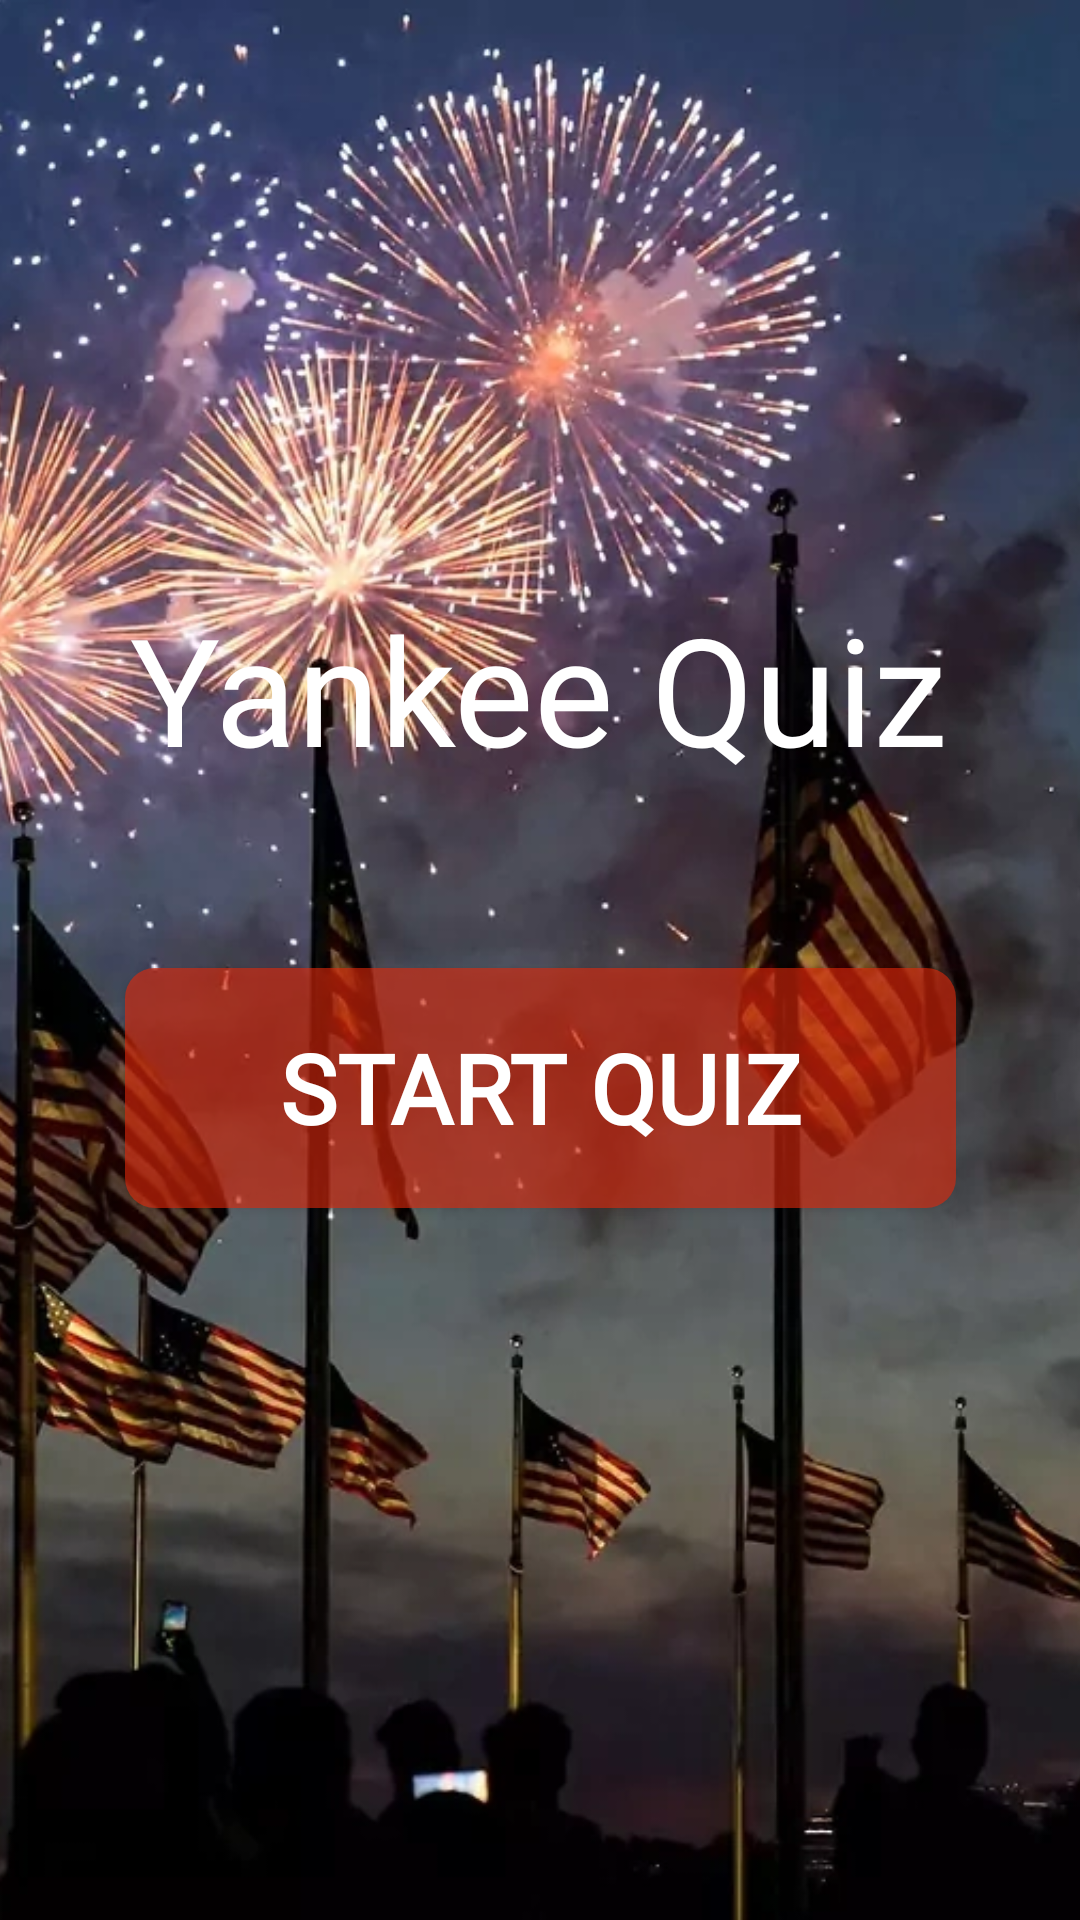

Write the Android layout XML for this screen, with the resource values it uses.
<!-- AndroidManifest.xml: application theme Theme.YankeeDoodleDandy -->
<!-- res/layout/start_geeze_lyout.xml -->
<?xml version="1.0" encoding="utf-8"?>
<androidx.constraintlayout.widget.ConstraintLayout xmlns:android="http://schemas.android.com/apk/res/android"
    xmlns:app="http://schemas.android.com/apk/res-auto"
    android:layout_width="match_parent"
    android:layout_height="match_parent">

    <ImageView
        android:layout_width="match_parent"
        android:layout_height="match_parent"
        android:scaleType="centerCrop"
        android:src="@drawable/history_start_us"
        app:layout_constraintBottom_toBottomOf="parent"
        app:layout_constraintEnd_toEndOf="parent"
        app:layout_constraintStart_toStartOf="parent" />

    <TextView
        android:layout_width="wrap_content"
        android:layout_height="wrap_content"
        android:layout_marginBottom="60dp"
        android:fontFamily="@font/protest_riot_regular"
        android:text="Yankee Quiz"
        android:textColor="@color/white"
        android:textSize="50sp"
        app:layout_constraintBottom_toTopOf="@+id/start_quiz_button"
        app:layout_constraintEnd_toEndOf="parent"
        app:layout_constraintHorizontal_bias="0.496"
        app:layout_constraintStart_toStartOf="parent" />

    <androidx.appcompat.widget.AppCompatButton
        android:id="@+id/start_quiz_button"
        android:layout_width="277dp"
        android:layout_height="80dp"
        android:background="@drawable/start_button"
        android:fontFamily="@font/roboto_regular"
        android:padding="16dp"
        android:text="Start Quiz"
        android:textColor="@color/white"
        android:textSize="32sp"
        android:textStyle="bold"
        app:layout_constraintBottom_toBottomOf="parent"
        app:layout_constraintEnd_toEndOf="parent"
        app:layout_constraintStart_toStartOf="parent"
        app:layout_constraintTop_toTopOf="parent"
        app:layout_constraintVertical_bias="0.576" />


</androidx.constraintlayout.widget.ConstraintLayout>
<!-- resources referenced by this layout -->
<resources>
  <!-- drawable history_start_us: webp bitmap (drawable, 193782 bytes) -->
  <!-- drawable start_button (drawable) -->
  <?xml version="1.0" encoding="utf-8"?>
  <shape xmlns:android="http://schemas.android.com/apk/res/android">
      <solid android:color="#99E3280B"/>
          <corners android:radius="10dp"/>
  
  </shape>
  <style name="Theme.YankeeDoodleDandy" parent="Base.Theme.YankeeDoodleDandy" />
  <style name="Base.Theme.YankeeDoodleDandy" parent="Theme.Material3.DayNight.NoActionBar">
          
          
      </style>
  <!-- not gathered from this repository: default colours our renderer supplied (Android Studio template values) -->
  <color name="white">#FFFFFFFF</color>
</resources>
